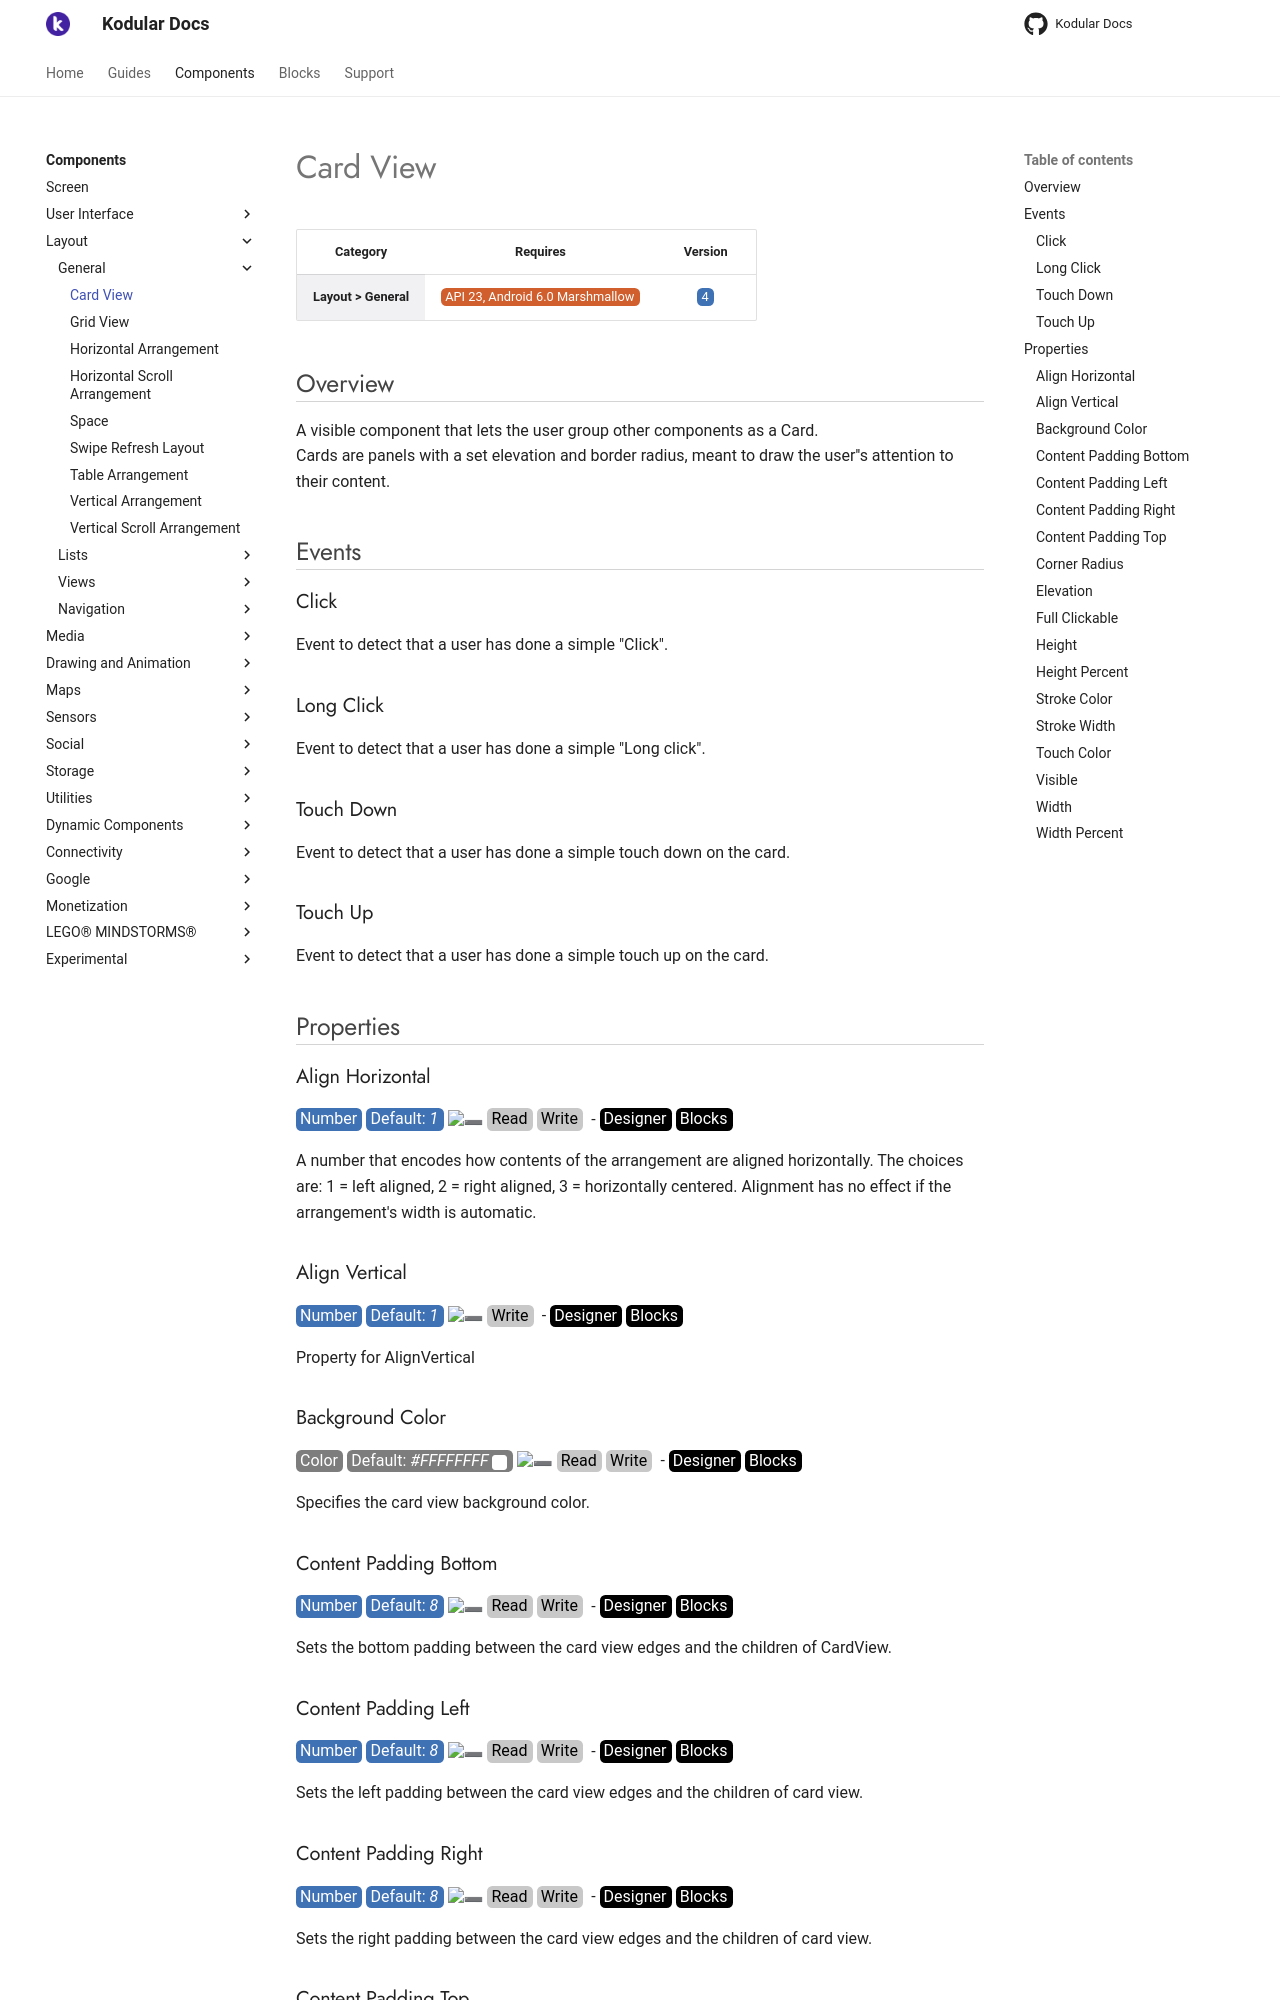

repository: Kodular/Documentation · page: components/layout/general/card-view/index.html · generator: jekyll

# Card View

| Category | Requires | Version |
|:--------:|:-------:|:--------:|
|**Layout > General**|<span class="chip chip-any">API 23, Android 6.0 Marshmallow</span>|<span class="chip chip-number">4</span>|

## Overview

A visible component that lets the user group other components as a Card.   
Cards are panels with a set elevation and border radius, meant to draw the user''s attention to their content.

## Events

### Click

Event to detect that a user has done a simple "Click".

<div class="block" ai2-block="event" not-rendered="true" value="%7B%22componentName%22:%20%22Card%20View%22,%20%22name%22:%20%22Click%22,%20%22param%22:%20%5B%5D%7D"></div>

### Long Click

Event to detect that a user has done a simple "Long click".

<div class="block" ai2-block="event" not-rendered="true" value="%7B%22componentName%22:%20%22Card%20View%22,%20%22name%22:%20%22Long%20Click%22,%20%22param%22:%20%5B%5D%7D"></div>

### Touch Down

Event to detect that a user has done a simple touch down on the card.

<div class="block" ai2-block="event" not-rendered="true" value="%7B%22componentName%22:%20%22Card%20View%22,%20%22name%22:%20%22Touch%20Down%22,%20%22param%22:%20%5B%5D%7D"></div>

### Touch Up

Event to detect that a user has done a simple touch up on the card.

<div class="block" ai2-block="event" not-rendered="true" value="%7B%22componentName%22:%20%22Card%20View%22,%20%22name%22:%20%22Touch%20Up%22,%20%22param%22:%20%5B%5D%7D"></div>

## Properties

### Align Horizontal

<span style="user-select: none; white-space:pre-wrap;"><span class="chip chip-number">Number</span> <span class="chip chip-number">Default: <i>1</i></span> :heavy_minus_sign: <span class="chip chip-rw">Read</span> <span class="chip chip-rw">Write</span>  - <span class="chip chip-bd">Designer</span> <span class="chip chip-bd">Blocks</span></span>

A number that encodes how contents of the arrangement are aligned horizontally. The choices are: 1 = left aligned, 2 = right aligned, 3 = horizontally centered. Alignment has no effect if the arrangement's width is automatic.

<div class="block" ai2-block="property" not-rendered="true" value="%7B%22componentName%22:%20%22Card%20View%22,%20%22name%22:%20%22Align%20Horizontal%22,%20%22getter%22:%20true%7D"></div>
<div class="block" ai2-block="property" not-rendered="true" value="%7B%22componentName%22:%20%22Card%20View%22,%20%22name%22:%20%22Align%20Horizontal%22,%20%22getter%22:%20false%7D"></div>

### Align Vertical

<span style="user-select: none; white-space:pre-wrap;"><span class="chip chip-number">Number</span> <span class="chip chip-number">Default: <i>1</i></span> :heavy_minus_sign: <span class="chip chip-rw">Write</span>  - <span class="chip chip-bd">Designer</span> <span class="chip chip-bd">Blocks</span></span>

Property for AlignVertical

<div class="block" ai2-block="property" not-rendered="true" value="%7B%22componentName%22:%20%22Card%20View%22,%20%22name%22:%20%22Align%20Vertical%22,%20%22getter%22:%20false%7D"></div>

### Background Color

<span style="user-select: none; white-space:pre-wrap;"><span class="chip chip-color">Color</span> <span class="chip chip-color">Default: <i>#FFFFFFFF</i>&nbsp;<span style="width: 15px; height: 15px; margin: auto; display: inline-block; border: 1px solid white; vertical-align: middle; border-radius: 3px; background-color: #FFFFFF;"></span></span> :heavy_minus_sign: <span class="chip chip-rw">Read</span> <span class="chip chip-rw">Write</span>  - <span class="chip chip-bd">Designer</span> <span class="chip chip-bd">Blocks</span></span>

Specifies the card view background color.

<div class="block" ai2-block="property" not-rendered="true" value="%7B%22componentName%22:%20%22Card%20View%22,%20%22name%22:%20%22Background%20Color%22,%20%22getter%22:%20true%7D"></div>
<div class="block" ai2-block="property" not-rendered="true" value="%7B%22componentName%22:%20%22Card%20View%22,%20%22name%22:%20%22Background%20Color%22,%20%22getter%22:%20false%7D"></div>

### Content Padding Bottom

<span style="user-select: none; white-space:pre-wrap;"><span class="chip chip-number">Number</span> <span class="chip chip-number">Default: <i>8</i></span> :heavy_minus_sign: <span class="chip chip-rw">Read</span> <span class="chip chip-rw">Write</span>  - <span class="chip chip-bd">Designer</span> <span class="chip chip-bd">Blocks</span></span>

Sets the bottom padding between the card view edges and the children of CardView.

<div class="block" ai2-block="property" not-rendered="true" value="%7B%22componentName%22:%20%22Card%20View%22,%20%22name%22:%20%22Content%20Padding%20Bottom%22,%20%22getter%22:%20true%7D"></div>
<div class="block" ai2-block="property" not-rendered="true" value="%7B%22componentName%22:%20%22Card%20View%22,%20%22name%22:%20%22Content%20Padding%20Bottom%22,%20%22getter%22:%20false%7D"></div>

### Content Padding Left

<span style="user-select: none; white-space:pre-wrap;"><span class="chip chip-number">Number</span> <span class="chip chip-number">Default: <i>8</i></span> :heavy_minus_sign: <span class="chip chip-rw">Read</span> <span class="chip chip-rw">Write</span>  - <span class="chip chip-bd">Designer</span> <span class="chip chip-bd">Blocks</span></span>

Sets the left padding between the card view edges and the children of card view.

<div class="block" ai2-block="property" not-rendered="true" value="%7B%22componentName%22:%20%22Card%20View%22,%20%22name%22:%20%22Content%20Padding%20Left%22,%20%22getter%22:%20true%7D"></div>
<div class="block" ai2-block="property" not-rendered="true" value="%7B%22componentName%22:%20%22Card%20View%22,%20%22name%22:%20%22Content%20Padding%20Left%22,%20%22getter%22:%20false%7D"></div>

### Content Padding Right

<span style="user-select: none; white-space:pre-wrap;"><span class="chip chip-number">Number</span> <span class="chip chip-number">Default: <i>8</i></span> :heavy_minus_sign: <span class="chip chip-rw">Read</span> <span class="chip chip-rw">Write</span>  - <span class="chip chip-bd">Designer</span> <span class="chip chip-bd">Blocks</span></span>

Sets the right padding between the card view edges and the children of card view.

<div class="block" ai2-block="property" not-rendered="true" value="%7B%22componentName%22:%20%22Card%20View%22,%20%22name%22:%20%22Content%20Padding%20Right%22,%20%22getter%22:%20true%7D"></div>
<div class="block" ai2-block="property" not-rendered="true" value="%7B%22componentName%22:%20%22Card%20View%22,%20%22name%22:%20%22Content%20Padding%20Right%22,%20%22getter%22:%20false%7D"></div>

### Content Padding Top

<span style="user-select: none; white-space:pre-wrap;"><span class="chip chip-number">Number</span> <span class="chip chip-number">Default: <i>8</i></span> :heavy_minus_sign: <span class="chip chip-rw">Read</span> <span class="chip chip-rw">Write</span>  - <span class="chip chip-bd">Designer</span> <span class="chip chip-bd">Blocks</span></span>

Sets the top padding between the card view edges and the children of card view.

<div class="block" ai2-block="property" not-rendered="true" value="%7B%22componentName%22:%20%22Card%20View%22,%20%22name%22:%20%22Content%20Padding%20Top%22,%20%22getter%22:%20true%7D"></div>
<div class="block" ai2-block="property" not-rendered="true" value="%7B%22componentName%22:%20%22Card%20View%22,%20%22name%22:%20%22Content%20Padding%20Top%22,%20%22getter%22:%20false%7D"></div>
